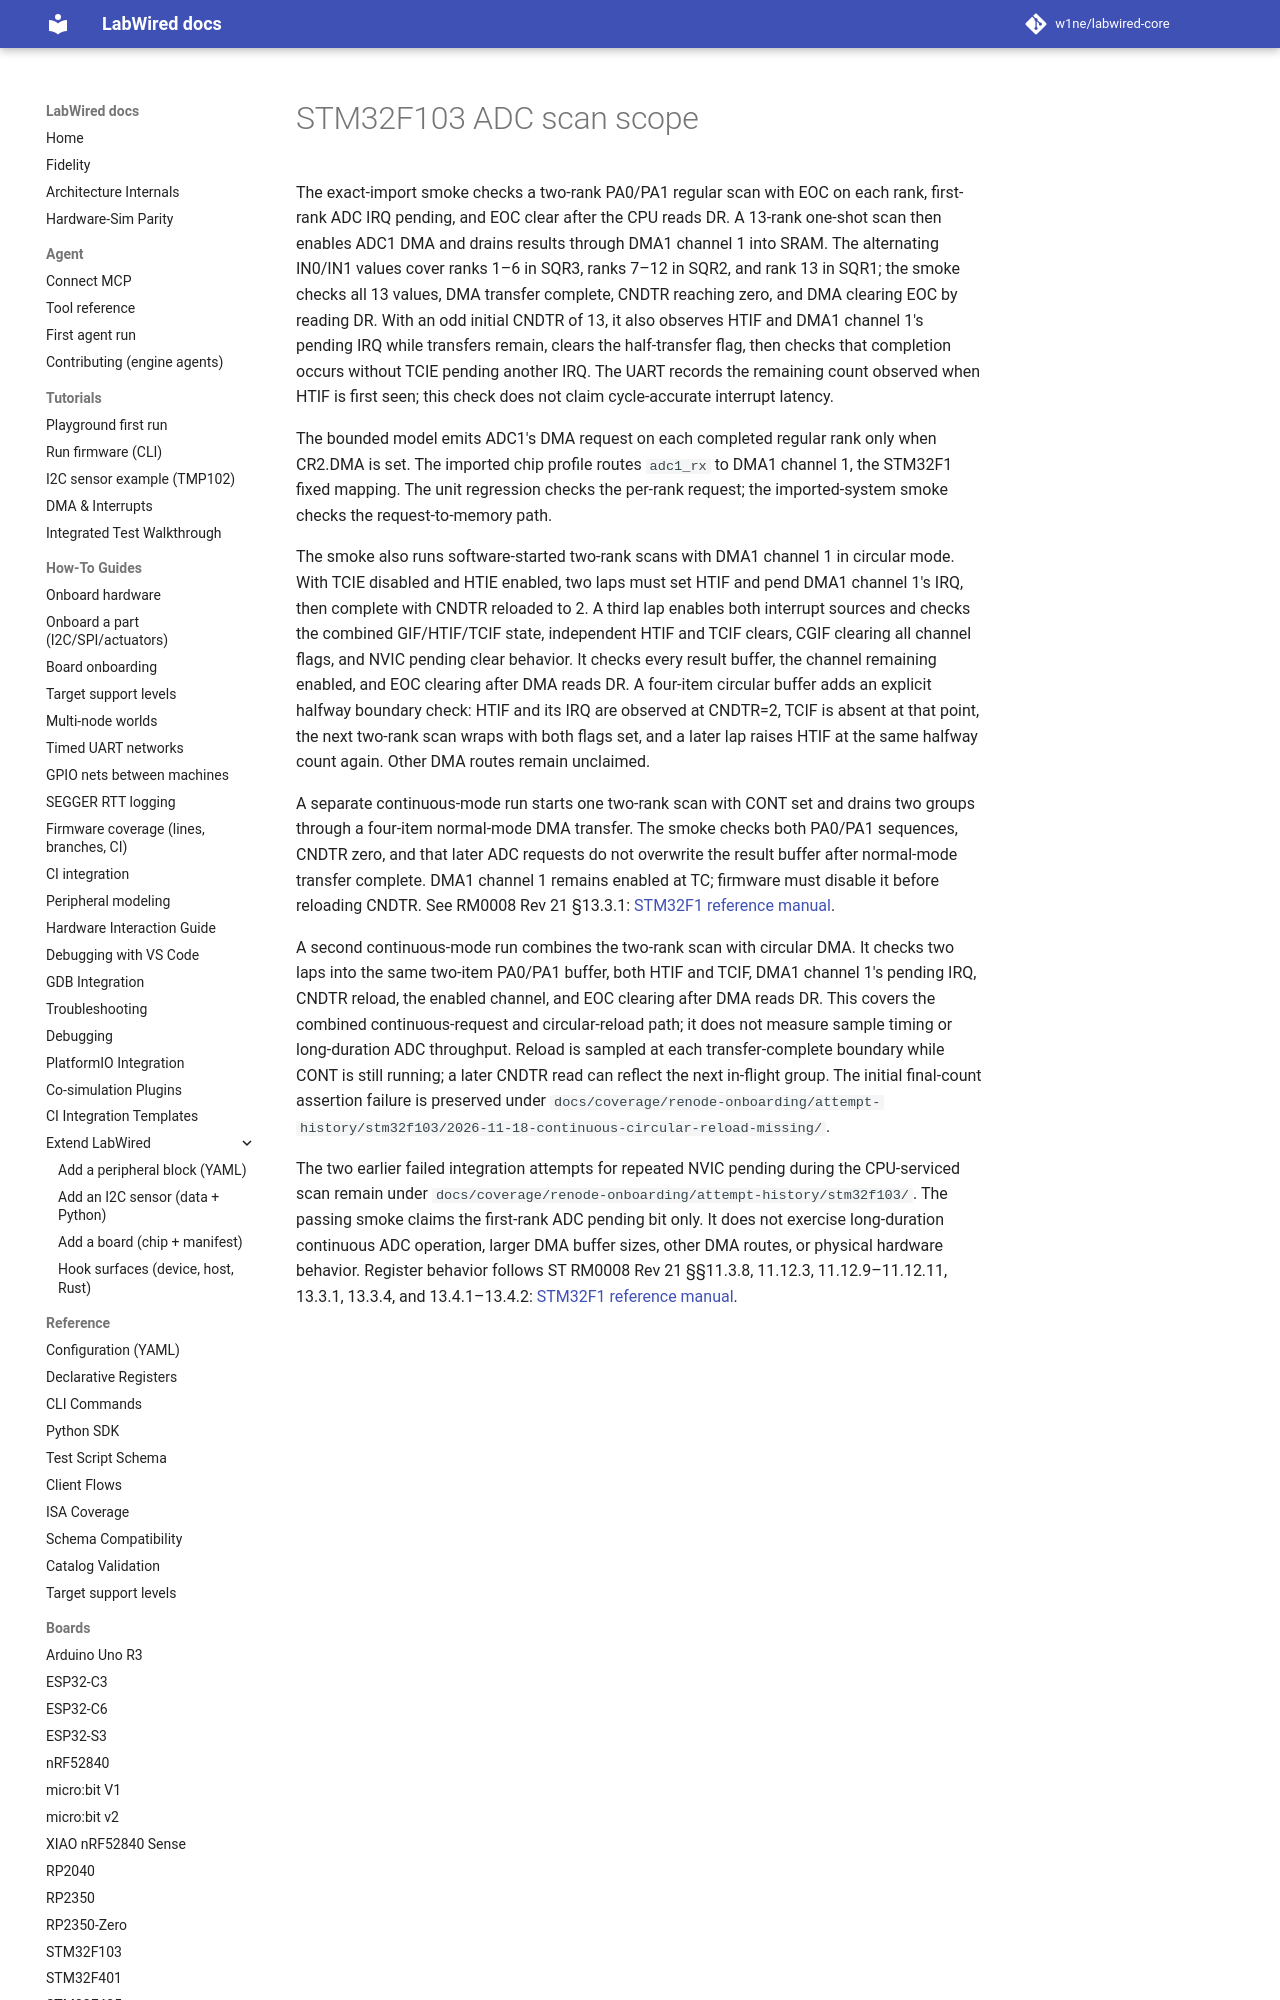

repository: w1ne/labwired-core · page: coverage/renode-onboarding/attempt-history/stm32f103/2026-11-18-odd-length-half-flag-reasserts/adc-scan-note/index.html · generator: mkdocs

# STM32F103 ADC scan scope

The exact-import smoke checks a two-rank PA0/PA1 regular scan with EOC on each
rank, first-rank ADC IRQ pending, and EOC clear after the CPU reads DR. A
13-rank one-shot scan then enables ADC1 DMA and drains results through DMA1
channel 1 into SRAM. The alternating IN0/IN1 values cover ranks 1–6 in SQR3,
ranks 7–12 in SQR2, and rank 13 in SQR1; the smoke checks all 13 values, DMA
transfer complete, CNDTR reaching zero, and DMA clearing EOC by reading DR.
With an odd initial CNDTR of 13, it also observes HTIF and DMA1 channel 1's
pending IRQ while transfers remain, clears the half-transfer flag, then checks
that completion occurs without TCIE pending another IRQ. The UART records the
remaining count observed when HTIF is first seen; this check does not claim
cycle-accurate interrupt latency.

The bounded model emits ADC1's DMA request on each completed regular rank only
when CR2.DMA is set. The imported chip profile routes `adc1_rx` to DMA1 channel
1, the STM32F1 fixed mapping. The unit regression checks the per-rank request;
the imported-system smoke checks the request-to-memory path.
